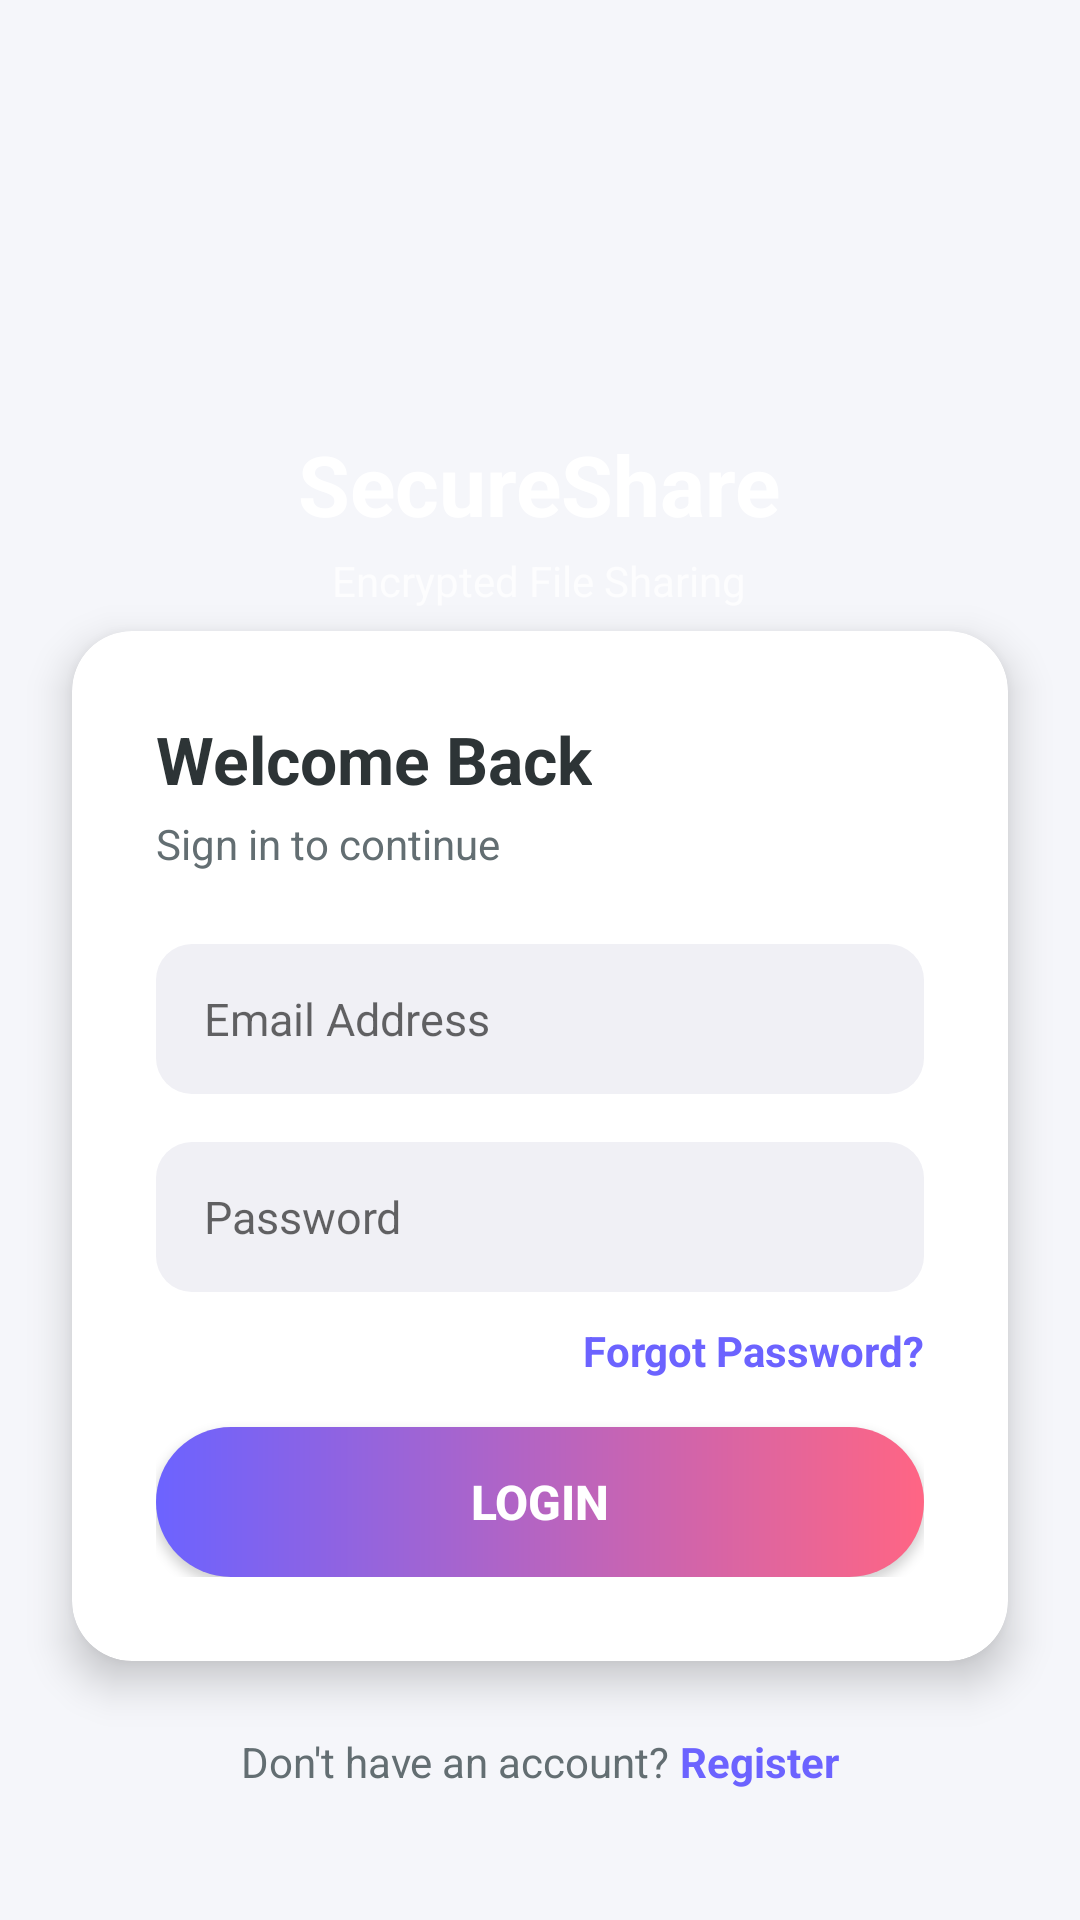

Produce the Android XML layout that renders to this screen, including the resource entries it uses.
<!-- AndroidManifest.xml: application theme Theme.SecureFileShare -->
<!-- res/layout/activity_login.xml -->
<?xml version="1.0" encoding="utf-8"?>
<ScrollView xmlns:android="http://schemas.android.com/apk/res/android"
    xmlns:app="http://schemas.android.com/apk/res-auto"
    android:layout_width="match_parent"
    android:layout_height="match_parent"
    android:background="@color/background"
    android:fillViewport="true">

    <LinearLayout
        android:layout_width="match_parent"
        android:layout_height="wrap_content"
        android:orientation="vertical">

        <RelativeLayout
            android:layout_width="match_parent"
            android:layout_height="250dp"
            android:background="@drawable/gradient_bg">

            <LinearLayout
                android:layout_width="wrap_content"
                android:layout_height="wrap_content"
                android:layout_centerInParent="true"
                android:gravity="center"
                android:orientation="vertical">

                <ImageView
                    android:id="@+id/ivAppLogo"
                    android:layout_width="84dp"
                    android:layout_height="84dp"
                    android:contentDescription="@string/app_name"
                    android:src="@drawable/logo_secure_s" />

                <TextView
                    android:layout_width="wrap_content"
                    android:layout_height="wrap_content"
                    android:layout_marginTop="12dp"
                    android:text="SecureShare"
                    android:textColor="@color/white"
                    android:textSize="28sp"
                    android:textStyle="bold" />

                <TextView
                    android:layout_width="wrap_content"
                    android:layout_height="wrap_content"
                    android:layout_marginTop="4dp"
                    android:text="Encrypted File Sharing"
                    android:textColor="#BBFFFFFF"
                    android:textSize="14sp" />

            </LinearLayout>
        </RelativeLayout>

        <androidx.cardview.widget.CardView
            android:id="@+id/cardLogin"
            android:layout_width="match_parent"
            android:layout_height="wrap_content"
            android:layout_marginStart="24dp"
            android:layout_marginTop="-40dp"
            android:layout_marginEnd="24dp"
            app:cardCornerRadius="20dp"
            app:cardElevation="8dp">

            <LinearLayout
                android:layout_width="match_parent"
                android:layout_height="wrap_content"
                android:orientation="vertical"
                android:padding="28dp">

                <TextView
                    android:layout_width="wrap_content"
                    android:layout_height="wrap_content"
                    android:text="Welcome Back"
                    android:textColor="@color/text_primary"
                    android:textSize="22sp"
                    android:textStyle="bold" />

                <TextView
                    android:layout_width="wrap_content"
                    android:layout_height="wrap_content"
                    android:layout_marginTop="4dp"
                    android:text="Sign in to continue"
                    android:textColor="@color/text_secondary"
                    android:textSize="14sp" />

                <EditText
                    android:id="@+id/etEmail"
                    android:layout_width="match_parent"
                    android:layout_height="50dp"
                    android:layout_marginTop="24dp"
                    android:background="@drawable/rounded_edittext"
                    android:hint="Email Address"
                    android:inputType="textEmailAddress"
                    android:paddingHorizontal="16dp"
                    android:textSize="15sp" />

                <EditText
                    android:id="@+id/etPassword"
                    android:layout_width="match_parent"
                    android:layout_height="50dp"
                    android:layout_marginTop="16dp"
                    android:background="@drawable/rounded_edittext"
                    android:hint="Password"
                    android:inputType="textPassword"
                    android:paddingHorizontal="16dp"
                    android:textSize="15sp" />

                <TextView
                    android:id="@+id/tvForgotPassword"
                    android:layout_width="wrap_content"
                    android:layout_height="wrap_content"
                    android:layout_gravity="end"
                    android:layout_marginTop="10dp"
                    android:text="Forgot Password?"
                    android:textColor="@color/primary"
                    android:textStyle="bold" />

                <Button
                    android:id="@+id/btnLogin"
                    android:layout_width="match_parent"
                    android:layout_height="50dp"
                    android:layout_marginTop="16dp"
                    android:background="@drawable/gradient_button"
                    android:text="LOGIN"
                    android:textColor="@color/white"
                    android:textSize="16sp"
                    android:textStyle="bold" />

                <ProgressBar
                    android:id="@+id/progressBar"
                    android:layout_width="wrap_content"
                    android:layout_height="wrap_content"
                    android:layout_gravity="center"
                    android:layout_marginTop="16dp"
                    android:visibility="gone" />

            </LinearLayout>
        </androidx.cardview.widget.CardView>

        <LinearLayout
            android:layout_width="wrap_content"
            android:layout_height="wrap_content"
            android:layout_gravity="center"
            android:layout_marginTop="24dp"
            android:layout_marginBottom="24dp"
            android:orientation="horizontal">

            <TextView
                android:layout_width="wrap_content"
                android:layout_height="wrap_content"
                android:text="Don't have an account? "
                android:textColor="@color/text_secondary"
                android:textSize="14sp" />

            <TextView
                android:id="@+id/tvRegister"
                android:layout_width="wrap_content"
                android:layout_height="wrap_content"
                android:text="Register"
                android:textColor="@color/primary"
                android:textSize="14sp"
                android:textStyle="bold" />
        </LinearLayout>

    </LinearLayout>
</ScrollView>
<!-- resources referenced by this layout -->
<resources>
  <color name="background">#F5F6FA</color>
  <color name="primary">#6C63FF</color>
  <color name="text_primary">#2D3436</color>
  <color name="text_secondary">#636E72</color>
  <color name="white">#FFFFFF</color>
  <!-- drawable gradient_button (drawable) -->
  <?xml version="1.0" encoding="utf-8"?>
  <shape xmlns:android="http://schemas.android.com/apk/res/android"
      android:shape="rectangle">
      <gradient
          android:startColor="@color/gradient_button_start"
          android:endColor="@color/gradient_button_end"
          android:angle="0" />
      <corners android:radius="25dp" />
  </shape>
  <!-- drawable rounded_edittext (drawable) -->
  <?xml version="1.0" encoding="utf-8"?>
  <shape xmlns:android="http://schemas.android.com/apk/res/android"
      android:shape="rectangle">
      <solid android:color="#F0F0F5" />
      <corners android:radius="12dp" />
      <padding
          android:left="16dp"
          android:top="4dp"
          android:right="16dp"
          android:bottom="4dp" />
  </shape>
  <string name="app_name">SecureShare</string>
  <style name="Theme.SecureFileShare" parent="Theme.MaterialComponents.Light.NoActionBar">
          <item name="colorPrimary">@color/primary</item>
          <item name="colorPrimaryDark">@color/primary_dark</item>
          <item name="colorAccent">@color/accent</item>
          <item name="android:windowBackground">@color/background</item>
          <item name="android:statusBarColor">@color/primary_dark</item>
          <item name="android:windowActivityTransitions">true</item>
      </style>
  <color name="gradient_button_start">#6C63FF</color>
  <color name="gradient_button_end">#FF6584</color>
  <color name="primary_dark">#5A52D5</color>
  <color name="accent">#FF6584</color>
</resources>
